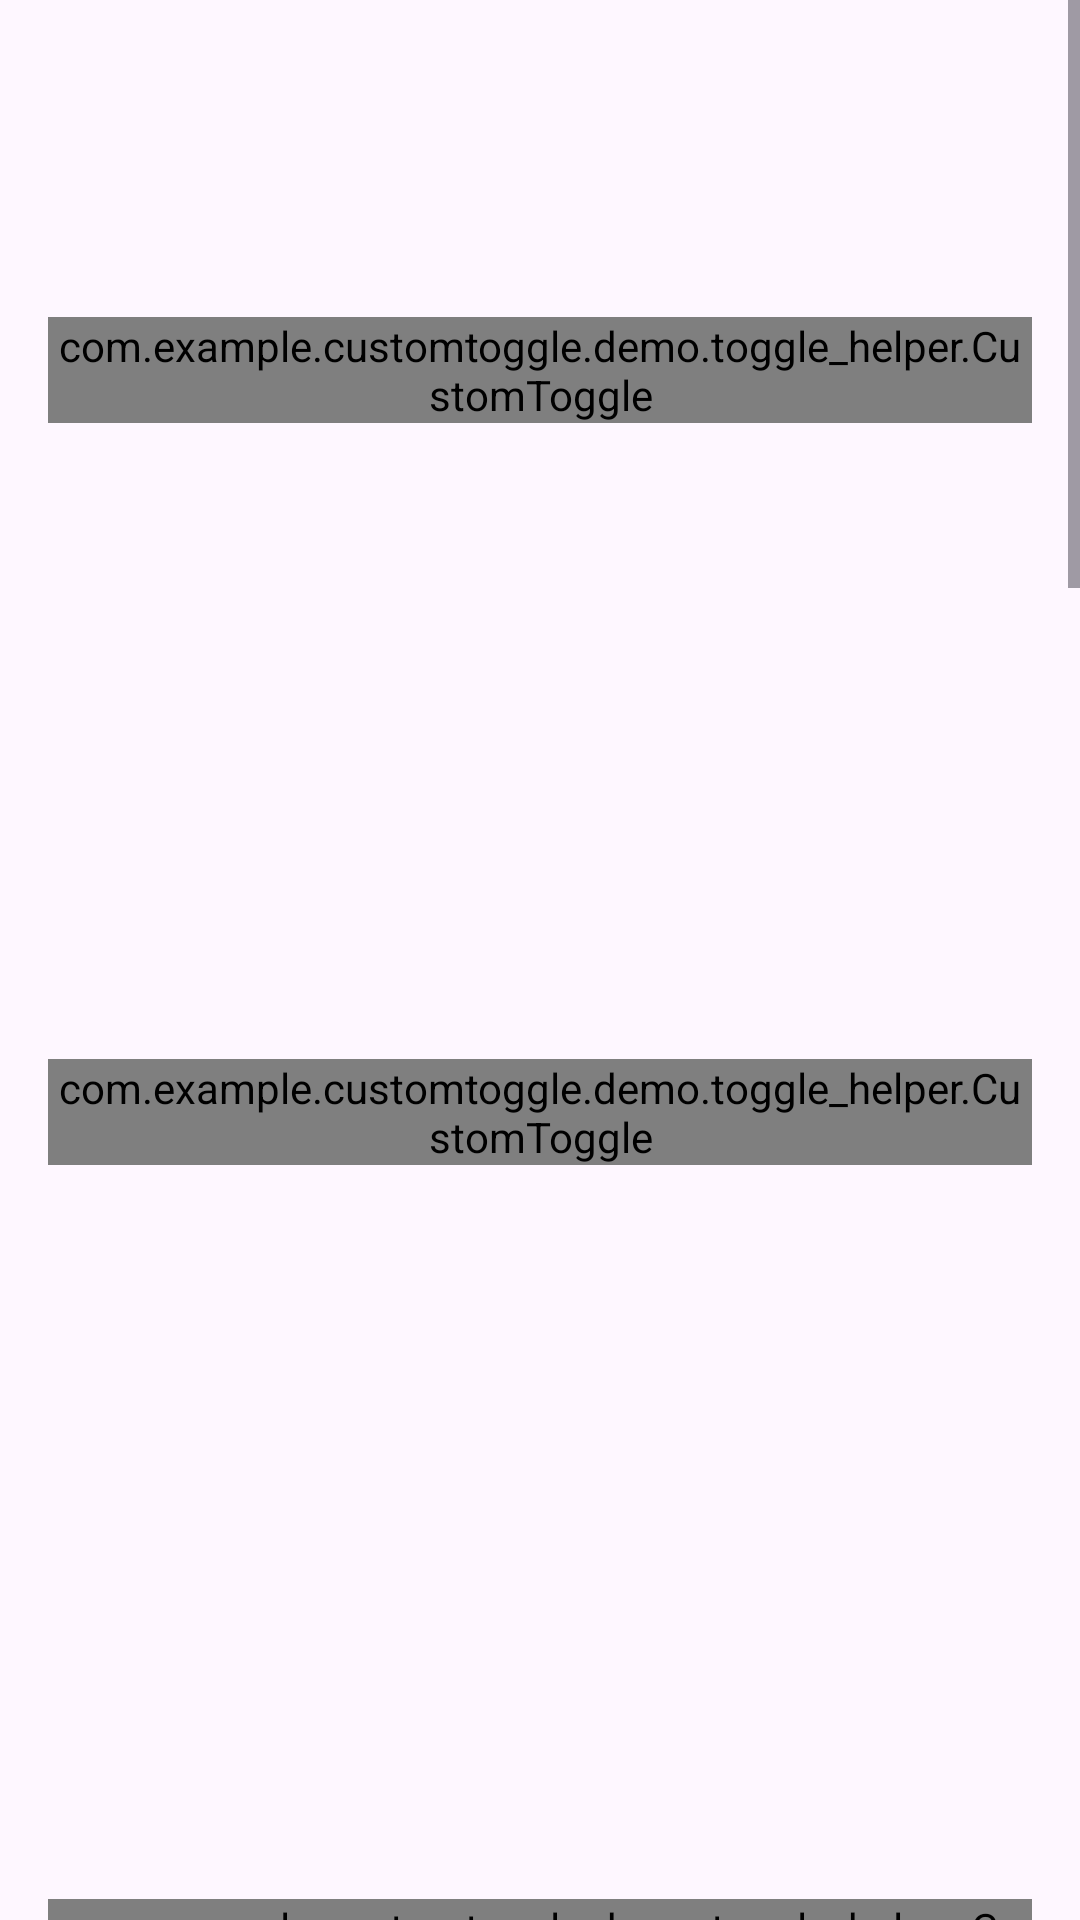

Write the Android layout XML for this screen, with the resource values it uses.
<!-- AndroidManifest.xml: application theme Theme.CustomToggleDemo -->
<!-- res/layout/activity_settings.xml -->
<ScrollView xmlns:android="http://schemas.android.com/apk/res/android"
    android:layout_width="match_parent"
    android:layout_height="match_parent"
    xmlns:app="http://schemas.android.com/apk/res-auto">

    <LinearLayout
        android:orientation="vertical"
        android:padding="16dp"
        android:layout_width="match_parent"
        android:layout_height="wrap_content">

        
        <LinearLayout
            android:layout_width="match_parent"
            android:layout_height="wrap_content"
            android:orientation="horizontal"
            android:gravity="center_vertical"
            android:paddingVertical="8dp">

            <com.example.customtoggle.demo.toggle_helper.CustomToggle
                android:id="@+id/toggle_wifi"
                android:layout_width="wrap_content"
                android:layout_height="wrap_content"
                app:toggleType="WIFI" />

            <TextView
                android:id="@+id/text_wifi"
                android:text="Wi-Fi is OFF"
                android:layout_width="wrap_content"
                android:layout_height="wrap_content"
                android:layout_marginStart="16dp"
                android:textSize="14sp" />
        </LinearLayout>

        
        <LinearLayout
            android:layout_width="match_parent"
            android:layout_height="wrap_content"
            android:orientation="horizontal"
            android:gravity="center_vertical"
            android:paddingVertical="8dp">

            <com.example.customtoggle.demo.toggle_helper.CustomToggle
                android:id="@+id/toggle_bt"
                android:layout_width="wrap_content"
                android:layout_height="wrap_content"
                app:toggleType="BLUETOOTH" />

            <TextView
                android:id="@+id/text_bt"
                android:text="Bluetooth is OFF"
                android:layout_width="wrap_content"
                android:layout_height="wrap_content"
                android:layout_marginStart="16dp"
                android:textSize="14sp" />
        </LinearLayout>

        
        <LinearLayout
            android:layout_width="match_parent"
            android:layout_height="wrap_content"
            android:orientation="horizontal"
            android:gravity="center_vertical"
            android:paddingVertical="8dp">

            <com.example.customtoggle.demo.toggle_helper.CustomToggle
                android:id="@+id/toggle_darkmode"
                android:layout_width="wrap_content"
                android:layout_height="wrap_content"
                app:toggleType="DARK_MODE" />

            <TextView
                android:id="@+id/text_darkmode"
                android:text="Dark Mode is OFF"
                android:layout_width="wrap_content"
                android:layout_height="wrap_content"
                android:layout_marginStart="16dp"
                android:textSize="14sp" />
        </LinearLayout>

        
        <LinearLayout
            android:layout_width="match_parent"
            android:layout_height="wrap_content"
            android:orientation="horizontal"
            android:gravity="center_vertical"
            android:paddingVertical="8dp">

            <com.example.customtoggle.demo.toggle_helper.CustomToggle
                android:id="@+id/toggle_location"
                android:layout_width="wrap_content"
                android:layout_height="wrap_content"
                app:toggleType="LOCATION" />

            <TextView
                android:id="@+id/text_location"
                android:text="Location is OFF"
                android:layout_width="wrap_content"
                android:layout_height="wrap_content"
                android:layout_marginStart="16dp"
                android:textSize="14sp" />
        </LinearLayout>

        
        <LinearLayout
            android:layout_width="match_parent"
            android:layout_height="wrap_content"
            android:orientation="horizontal"
            android:gravity="center_vertical"
            android:paddingVertical="8dp">

            <com.example.customtoggle.demo.toggle_helper.CustomToggle
                android:id="@+id/toggle_data"
                android:layout_width="wrap_content"
                android:layout_height="wrap_content"
                app:toggleType="MOBILE_DATA" />

            <TextView
                android:id="@+id/text_data"
                android:text="Mobile Data is OFF"
                android:layout_width="wrap_content"
                android:layout_height="wrap_content"
                android:layout_marginStart="16dp"
                android:textSize="14sp" />
        </LinearLayout>

        
        <LinearLayout
            android:layout_width="match_parent"
            android:layout_height="wrap_content"
            android:orientation="horizontal"
            android:gravity="center_vertical"
            android:paddingVertical="8dp">

            <com.example.customtoggle.demo.toggle_helper.CustomToggle
                android:id="@+id/toggle_airplane"
                android:layout_width="wrap_content"
                android:layout_height="wrap_content"
                app:toggleType="AIRPLANE_MODE" />

            <TextView
                android:id="@+id/text_airplane"
                android:text="Airplane Mode is OFF"
                android:layout_width="wrap_content"
                android:layout_height="wrap_content"
                android:layout_marginStart="16dp"
                android:textSize="14sp" />
        </LinearLayout>

        
        <LinearLayout
            android:layout_width="match_parent"
            android:layout_height="wrap_content"
            android:orientation="horizontal"
            android:gravity="center_vertical"
            android:paddingVertical="8dp">


            <com.example.customtoggle.demo.toggle_helper.CustomToggle
                android:id="@+id/toggle_dnd"
                android:layout_width="wrap_content"
                android:layout_height="wrap_content"
                app:toggleType="DO_NOT_DISTURB" />

            <TextView
                android:id="@+id/text_dnd"
                android:text="Do Not Disturb is OFF"
                android:layout_width="wrap_content"
                android:layout_height="wrap_content"
                android:layout_marginStart="16dp"
                android:textSize="14sp" />
        </LinearLayout>

    </LinearLayout>
</ScrollView>
<!-- resources referenced by this layout -->
<resources>
  <style name="Theme.CustomToggleDemo" parent="Base.Theme.CustomToggleDemo" />
  <style name="Base.Theme.CustomToggleDemo" parent="Theme.Material3.DayNight.NoActionBar">
          
          
      </style>
</resources>
